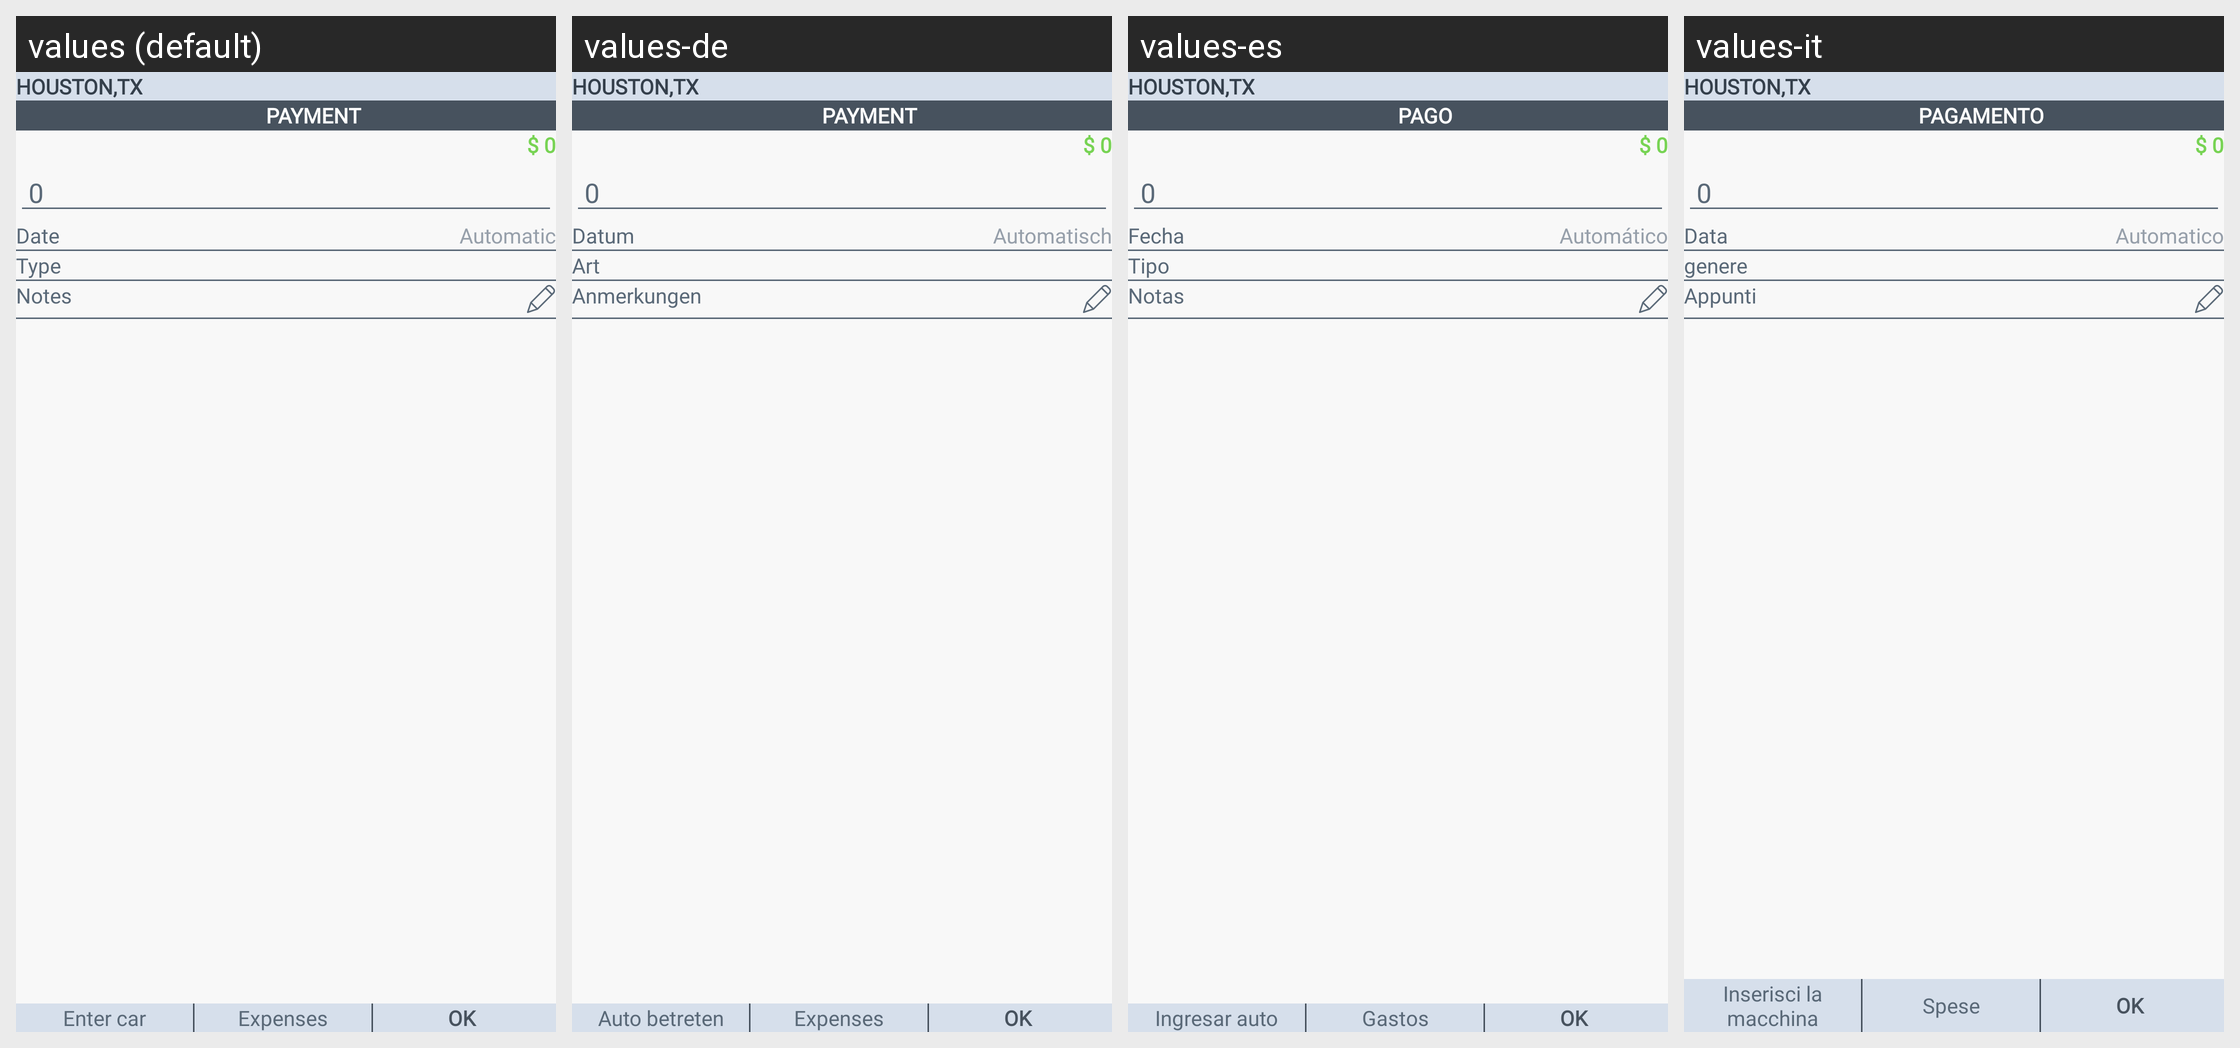

The Android screen above is rendered under several locales of the same app. Produce the string resources it draws, with the default and per-locale values.
Android screen res/layout/activity_payment.xml rendered under 4 locales, left to right: values (default), values-de, values-es, values-it. Device: Nexus 5 (rendered at 1080×1920; each locale shown at half size, 540×960, under a caption strip naming it); theme AppTheme.
Other locales in the repository, not shown: values-fr, values-pt, values-tr.
Strings drawn on this screen, with the default value and each locale's value (text and hints the layout hard-codes, and strings that could not be matched under every locale, appear in the picture but are not listed):

houston
  values: HOUSTON,TX
  values-de: HOUSTON,TX
  values-es: HOUSTON,TX
  values-it: HOUSTON,TX

payment
  values: Payment
  values-de: Payment
  values-es: Pago
  values-it: Pagamento

date
  values: Date
  values-de: Datum
  values-es: Fecha
  values-it: Data

Automatic
  values: Automatic
  values-de: Automatisch
  values-es: Automático
  values-it: Automatico

type
  values: Type
  values-de: Art
  values-es: Tipo
  values-it: genere

notes
  values: Notes
  values-de: Anmerkungen
  values-es: Notas
  values-it: Appunti

entry
  values: Enter car
  values-de: Auto betreten
  values-es: Ingresar auto
  values-it: Inserisci la macchina

expenses
  values: Expenses
  values-de: Expenses
  values-es: Gastos
  values-it: Spese

ok
  values: OK
  values-de: OK
  values-es: OK
  values-it: OK
